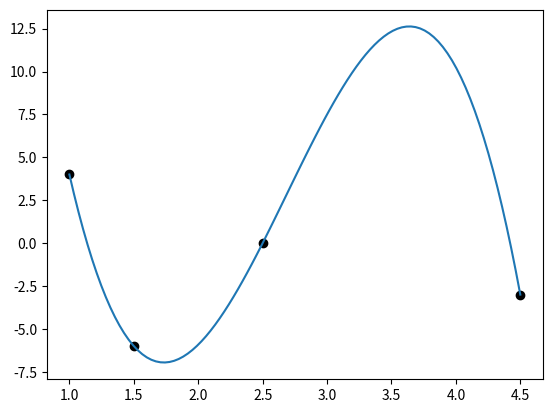

Reproduce this figure in Python. (Note: this script raises an exception after producing the figure.)
import numpy as np
from numpy.polynomial import Polynomial
import matplotlib.pyplot as plt

Matrix = np.ndarray[(int, int), float]
Vector = np.ndarray[(int), float]


def global_lagrange(XY: Matrix) -> Polynomial:
    n = len(XY) - 1
    poly = Polynomial((0))
    for i in range(len(XY)):
        roots = np.delete(XY[:, 0], i)
        denom = np.prod(np.full(n, XY[i, 0]) - roots)
        poly += Polynomial.fromroots(roots) * XY[i, 1] / denom
    return poly


def linear_lagrange(XY: Matrix, arr: Vector) -> Vector:
    XY = XY[XY[:, 0].argsort()]
    binned = np.digitize(arr, XY[:, 0], True)
    inferred = []
    for i in range(len(arr)):
        x_l, y_l = XY[binned[i] - 1]
        x_r, y_r = XY[binned[i]]
        p_l = (arr[i] - x_r) / (x_l - x_r)
        p_r = (arr[i] - x_l) / (x_r - x_l)
        inferred.append(p_l * y_l + p_r * y_r)

        assert abs(p_l + p_r - 1) < 1e-9

    return np.array(inferred, dtype=np.float_)


def lagrange_parabolic_coeff(x, l, m, r) -> (float, float, float):
    p_1 = (x - m) * (x - r) / ((l - m) * (l - r))
    p_2 = (x - l) * (x - r) / ((m - l) * (m - r))
    p_3 = (x - l) * (x - m) / ((r - l) * (r - m))
    assert abs(p_1 + p_2 + p_3 - 1) < 1e-9
    return (p_1, p_2, p_3)


def parabolic_lagrange(XY: Matrix, arr: Vector) -> Vector:
    XY = XY[XY[:, 0].argsort()]
    binned = np.digitize(arr, XY[:, 0], True)
    inferred = []
    for i in range(len(arr)):
        x_2, y_2 = XY[binned[i] - 1]
        x_3, y_3 = XY[binned[i]]
        l1, l2 = None, None

        if binned[i] - 2 >= 0:
            x_1, y_1 = XY[binned[i] - 2]
            p_11, p_12, p_13 = lagrange_parabolic_coeff(arr[i], x_1, x_2, x_3)
            l1 = p_11 * y_1 + p_12 * y_2 + p_13 * y_3
            l2 = l1

        if binned[i] + 1 < XY.shape[0]:
            x_4, y_4 = XY[binned[i] + 1]
            p_22, p_23, p_24 = lagrange_parabolic_coeff(arr[i], x_2, x_3, x_4)
            l2 = p_22 * y_2 + p_23 * y_3 + p_24 * y_4
            if not l1:
                l1 = l2

        inferred.append((l1 + l2) / 2)

    return np.array(inferred, dtype=np.float_)


if __name__ == "__main__":
    dots = np.array([(1, 4), (1.5, -6), (2.5, 0), (4.5, -3)])
    poly = global_lagrange(dots)
    print(f"[Global] {poly}")

    lb, rb = 1, 4.5

    x_lin = np.linspace(lb, rb, 100)
    poly_y = poly.linspace(n=100, domain=[lb, rb])

    plt.scatter(dots[:, 0], dots[:, 1], label="Data", color="black")
    plt.plot(poly_y[0], poly_y[1], label="Global")
    plt.plot(x_lin, linear_lagrange(dots, x_lin), label="Linear")
    plt.plot(x_lin, parabolic_lagrange(dots, x_lin), label="Parabolic")
    plt.grid()
    plt.legend()
    plt.show()
